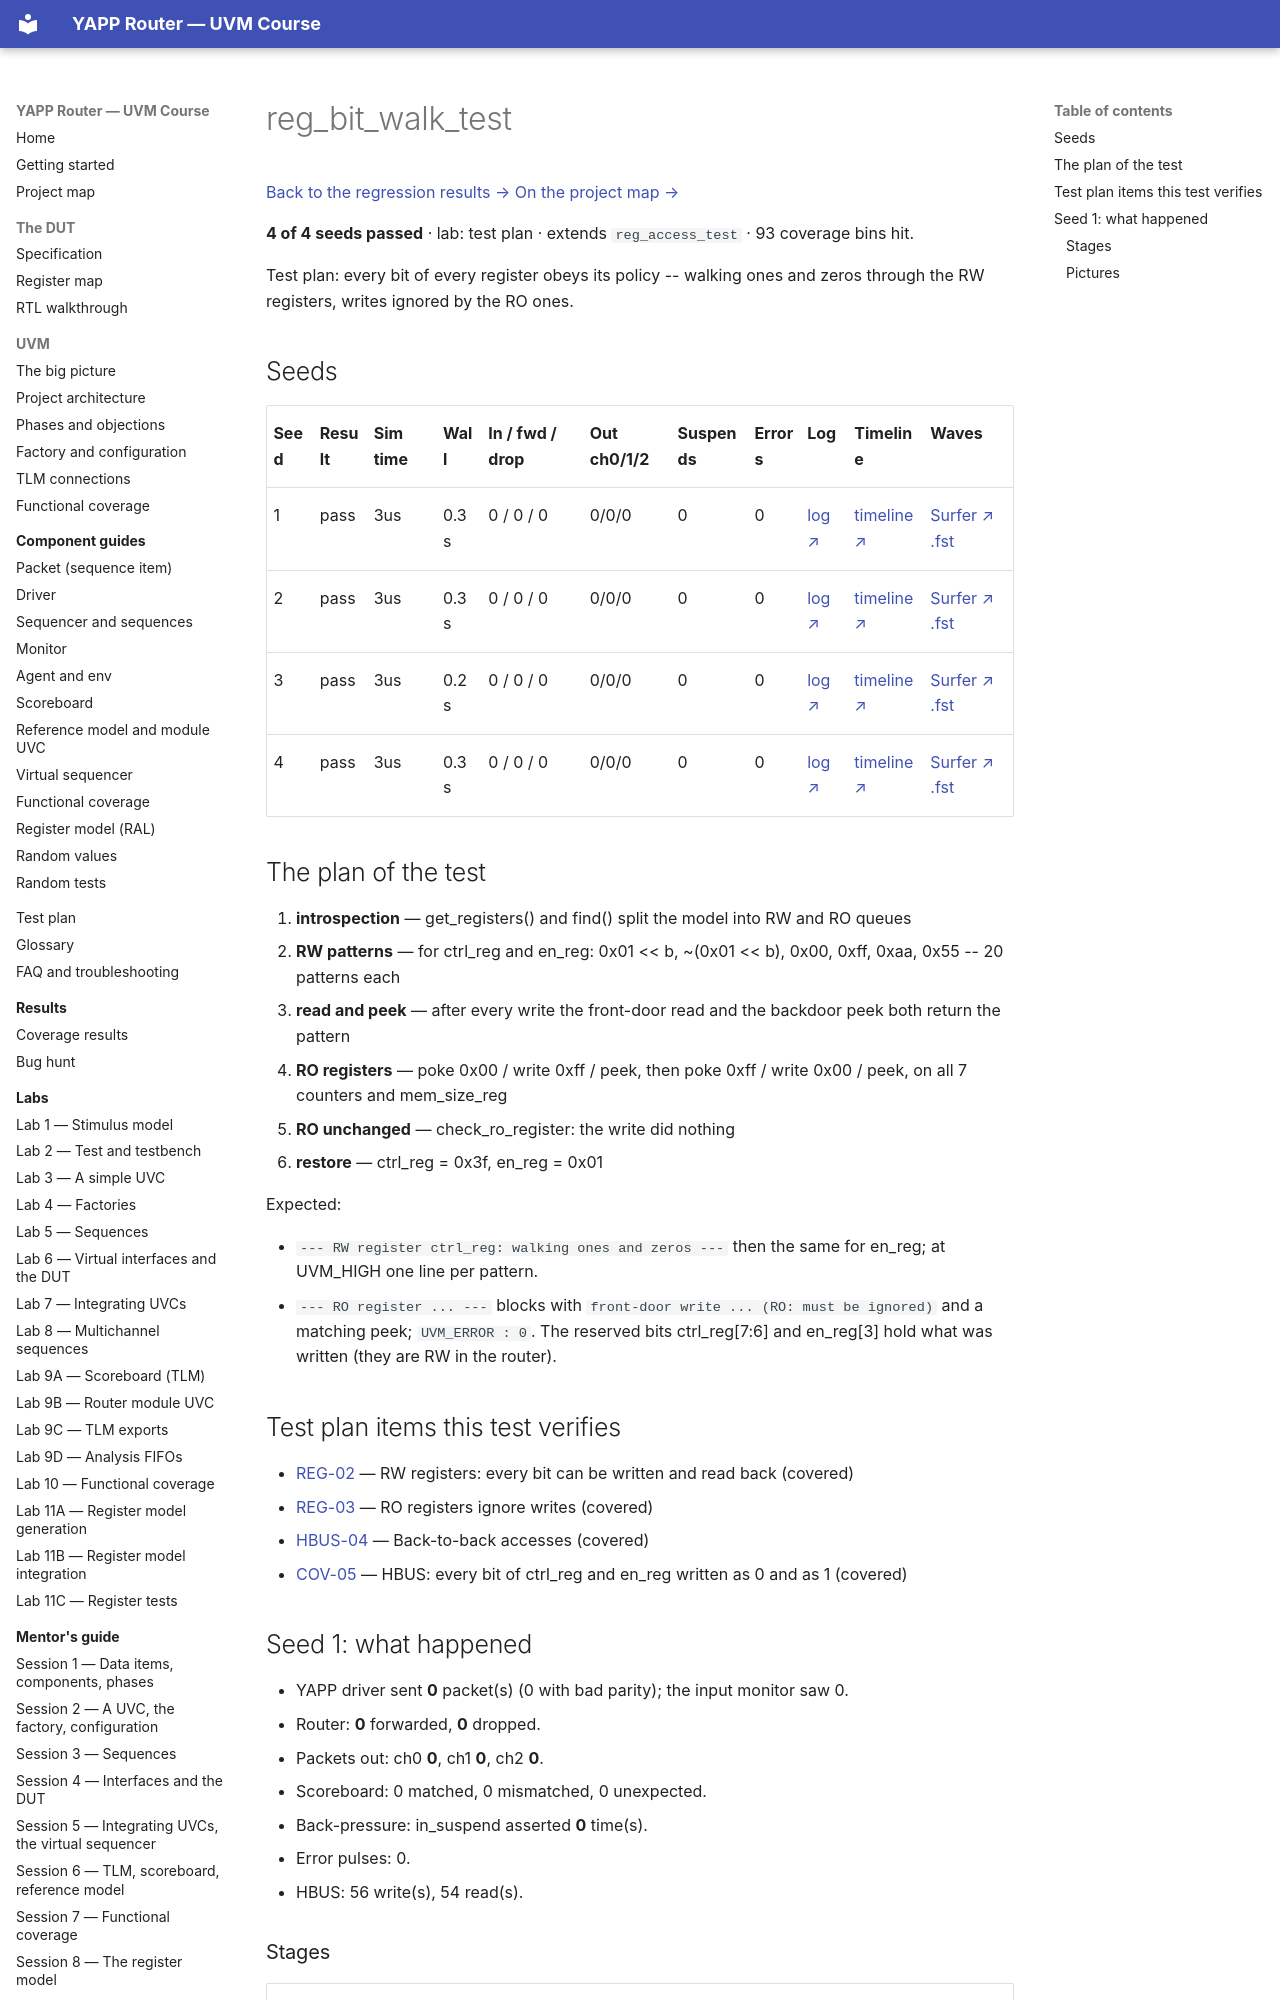

repository: tamirgabgab/Qcom-Mentoring · page: regression/reg_bit_walk_test/index.html · generator: mkdocs

# reg_bit_walk_test

<!-- generated by scripts/project_map/build.py from yapp_project/regression/runs.json -- run the regression, `make sim-report ONLY=yapp_project OUT=yapp_project/regression`, then `make map`; do not edit this file -->

[Back to the regression results →](index.md){ .pm-link } [On the project map →](../project-map.md#view=plan&node=cls:reg_bit_walk_test){ .pm-link }

**4 of 4 seeds passed** · lab: test plan · extends `reg_access_test` · 93 coverage bins hit.

Test plan: every bit of every register obeys its policy -- walking ones and zeros through the RW registers, writes ignored by the RO ones.
